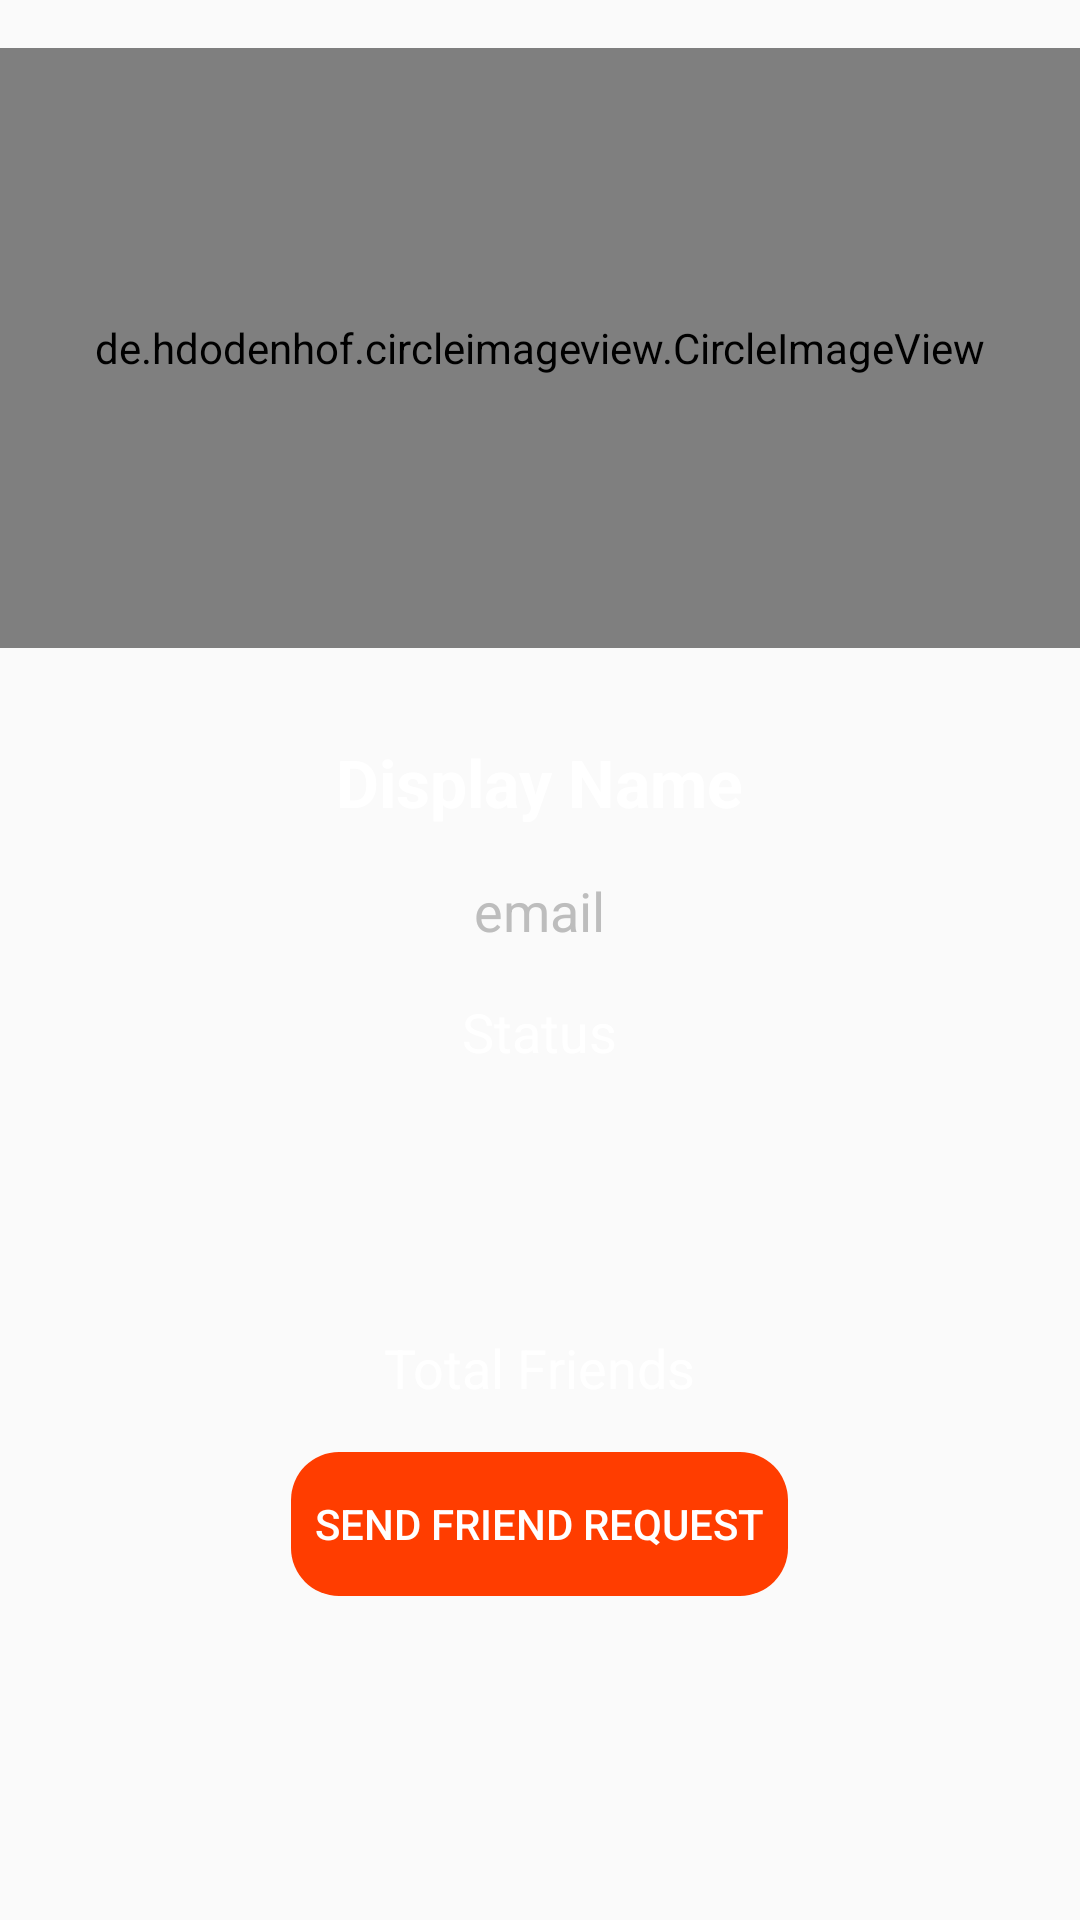

Reconstruct the res/layout file that produces this screen, plus the resources it refers to.
<!-- AndroidManifest.xml: application theme AppTheme -->
<!-- res/layout/activity_profile.xml -->
<?xml version="1.0" encoding="utf-8"?>
<RelativeLayout xmlns:android="http://schemas.android.com/apk/res/android"
    xmlns:tools="http://schemas.android.com/tools"
    android:id="@+id/activity_profile"
    android:layout_width="match_parent"
    android:layout_height="match_parent"
    android:background="?attr/backgroundColor"
    tools:context="Activities.ProfileActivity">

    <de.hdodenhof.circleimageview.CircleImageView
        android:layout_width="match_parent"
        android:layout_marginTop="16dp"
        android:layout_height="200dp"
        android:id="@+id/profile_photo"
        android:transitionName="imageTransition"
        android:src="@drawable/default_avatar_profile"
         />
    <TextView
        android:layout_width="wrap_content"
        android:layout_height="wrap_content"
        android:layout_centerHorizontal="true"
        android:layout_below="@id/profile_photo"
        android:text="Display Name"
        android:transitionName="nameTransition"
        android:textStyle="bold"
        android:textColor="@color/md_white_1000"
        android:textSize="22sp"
        android:id="@+id/name"
        android:layout_marginTop="30dp"/>
    <TextView
        android:layout_width="wrap_content"
        android:layout_height="wrap_content"
        android:layout_centerHorizontal="true"
        android:layout_below="@id/name"
        android:text="email"
        android:transitionName="emailTransition"
        android:textColor="@color/md_grey_400"
        android:textSize="18sp"
        android:id="@+id/email"
        android:layout_marginTop="16dp"/>
    <TextView
        android:layout_width="wrap_content"
        android:layout_height="wrap_content"
        android:layout_centerHorizontal="true"
        android:layout_below="@id/email"
        android:text="Status"
        android:textColor="@color/md_white_1000"
        android:textSize="18sp"
        android:id="@+id/status"
        android:layout_marginTop="16dp"/>
    <Button
        android:layout_width="wrap_content"
        android:layout_height="wrap_content"
        android:layout_centerHorizontal="true"
        android:id="@+id/send_request"
        android:text="SEND FRIEND REQUEST"
        android:layout_above="@+id/decline_request"
        android:padding="8dp"
        android:layout_marginBottom="30dp"
        android:backgroundTint="#FF3D00"
        android:background="@drawable/fragment_background"
        android:textColor="@color/md_white_1000"/>
    <Button
        android:layout_width="wrap_content"
        android:layout_height="wrap_content"
        android:layout_alignParentBottom="true"
        android:layout_centerHorizontal="true"
        android:id="@+id/decline_request"
        android:enabled="false"
        android:text="DECLINE FRIEND REQUEST"
        android:padding="4dp"
        android:layout_marginBottom="30dp"
        android:backgroundTint="#FF3D00"
        android:background="@drawable/fragment_background"
        android:visibility="invisible"
        android:textColor="@color/md_white_1000"/>


    <TextView
        android:layout_width="wrap_content"
        android:layout_height="wrap_content"
        android:layout_centerHorizontal="true"
        android:text="Total Friends"
        android:layout_above="@+id/send_request"
        android:textColor="@color/md_white_1000"
        android:textSize="18sp"
        android:id="@+id/total_friends"
        android:layout_marginBottom="16dp"/>

</RelativeLayout>
<!-- resources referenced by this layout -->
<resources>
  <color name="md_grey_400">#BDBDBD</color>
  <color name="md_white_1000">#ffffff</color>
  <!-- drawable fragment_background (drawable) -->
  <?xml version="1.0" encoding="utf-8"?>
  <shape xmlns:android="http://schemas.android.com/apk/res/android"
      android:shape="rectangle" >
      <solid android:color="?attr/cardColor"
          />
      <corners android:radius="16dp"/>
  
  </shape>
  <style name="AppTheme" parent="Theme.AppCompat.Light.NoActionBar">
          
          <item name="colorPrimary">@color/colorPrimary</item>
          <item name="colorPrimaryDark">@color/colorPrimaryDark</item>
          <item name="colorAccent">@color/colorAccent</item>
  
          <item name="android:windowActivityTransitions">true</item>
      </style>
  <color name="colorPrimary">#3F51B5</color>
  <color name="colorPrimaryDark">#303F9F</color>
  <color name="colorAccent">#FF4081</color>
</resources>
